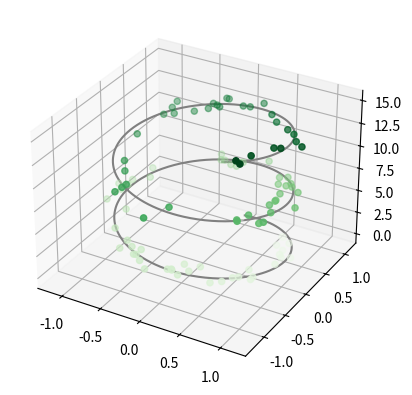

Reproduce this figure in Python.

# 3D Plot 
import numpy as np
import matplotlib.pyplot as plt
fig = plt.figure()
ax = plt.axes(projection='3d')

# Data for a three-dimensional line
zline = np.linspace(0, 15, 1000)
xline = np.sin(zline)
yline = np.cos(zline)
ax.plot3D(xline, yline, zline, 'gray')

# Data for three-dimensional scattered points
zdata = 15 * np.random.random(100)
xdata = np.sin(zdata) + 0.1 * np.random.randn(100)
ydata = np.cos(zdata) + 0.1 * np.random.randn(100)
ax.scatter3D(xdata, ydata, zdata, c=zdata, cmap='Greens');
